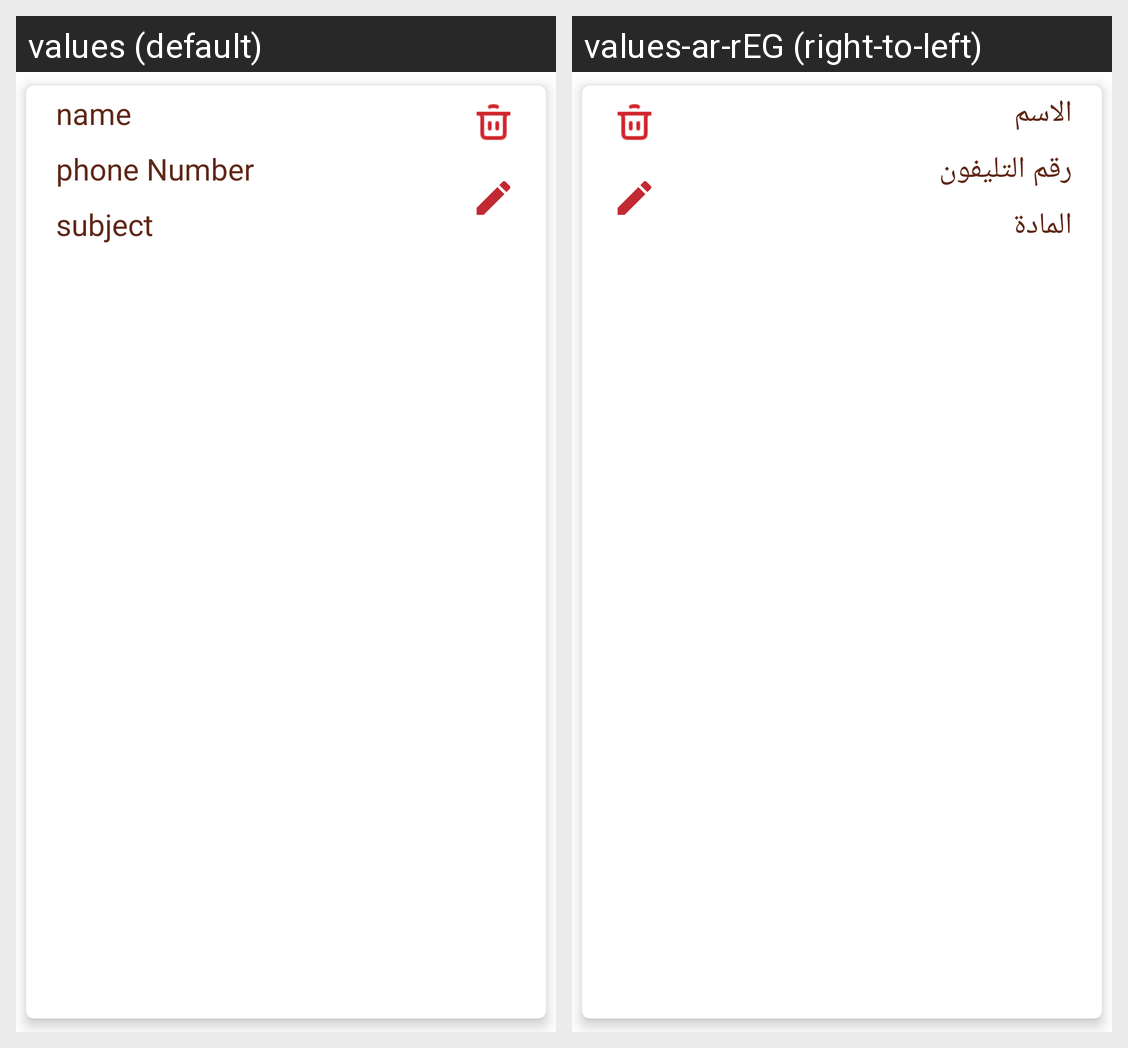

Translations of the strings shown on this Android screen, per locale in the grid:
Android screen res/layout/student_layout.xml rendered under 2 locales, left to right: values (default), values-ar-rEG (right-to-left). Device: Nexus 5 (rendered at 1080×1920; each locale shown at half size, 540×960, under a caption strip naming it); theme Theme.Cources.
Strings drawn on this screen, with the default value and each locale's value (text and hints the layout hard-codes, and strings that could not be matched under every locale, appear in the picture but are not listed):

name
  values: name
  values-ar-rEG: الاسم

phoneNo
  values: phone Number
  values-ar-rEG: رقم التليفون

subject
  values: subject
  values-ar-rEG: المادة
